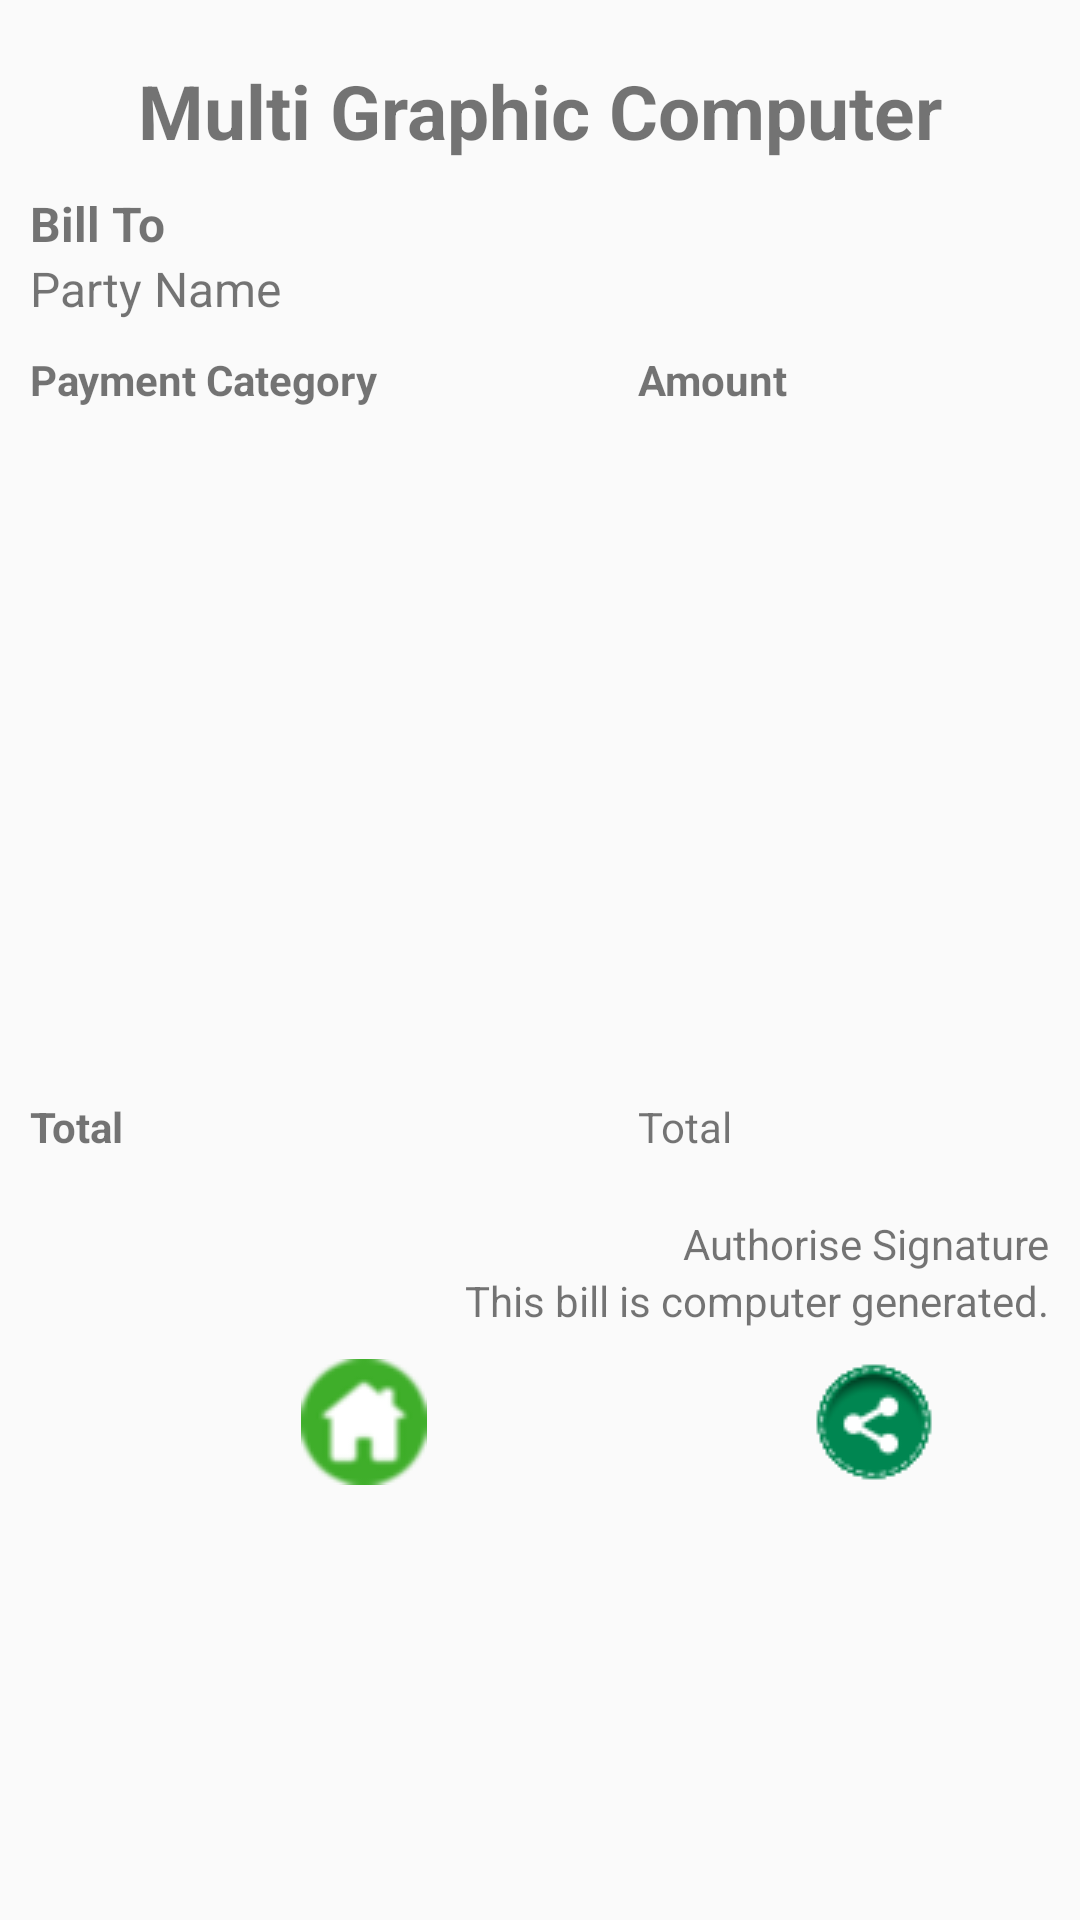

Write the Android layout XML for this screen, with the resource values it uses.
<!-- AndroidManifest.xml: application theme AppTheme -->
<!-- res/layout/activity_balance_date_wise_report.xml -->
<?xml version="1.0" encoding="utf-8"?>
<android.support.constraint.ConstraintLayout xmlns:android="http://schemas.android.com/apk/res/android"
    xmlns:app="http://schemas.android.com/apk/res-auto"
    xmlns:tools="http://schemas.android.com/tools"
    android:layout_width="match_parent"
    android:layout_height="match_parent"
    tools:context="ibridotechnologies.com.accountsoftware.BalanceDateWiseReport">

    <ScrollView
        android:layout_width="match_parent"
        android:layout_height="match_parent"
        android:layout_margin="10sp"
        app:layout_constraintStart_toStartOf="parent"
        app:layout_constraintTop_toTopOf="parent"
        app:layout_constraintEnd_toEndOf="parent"
        app:layout_constraintBottom_toBottomOf="parent">

        <TableLayout
            android:layout_width="fill_parent"
            android:layout_height="fill_parent"
            android:orientation="vertical"
            android:stretchColumns="0,1,2">

            <TableRow>
                <TextView
                    android:id="@+id/txtFontComputer"
                    android:layout_width="match_parent"
                    android:layout_height="wrap_content"
                    android:text="Multi Graphic Computer"
                    android:gravity="center_horizontal"
                    android:layout_span="2"
                    android:layout_margin="10sp"
                    android:textSize="25sp"
                    android:textStyle="bold"/>
            </TableRow>

            <TableRow>
                <TextView
                    android:layout_height="wrap_content"
                    android:layout_span="2"
                    android:text="Bill To"
                    android:textStyle="bold"
                    android:textSize="16sp" />
            </TableRow>

            <TableRow>
                <TextView
                    android:id="@+id/txtPartyName"
                    android:layout_height="wrap_content"
                    android:layout_span="2"
                    android:text="Party Name"
                    android:textSize="16sp" />
            </TableRow>

            <TableRow
                android:layout_width="match_parent"
                android:layout_height="2sp"
                android:background="#000000"
                android:layout_marginTop="5sp"
                android:layout_marginBottom="5sp"></TableRow>

            <TableRow>
                <TextView
                    android:layout_width="wrap_content"
                    android:layout_height="wrap_content"
                    android:text="Payment Category"
                    android:textStyle="bold"
                    android:layout_span="1"
                    android:layout_column="0"/>

                <TextView
                    android:layout_width="wrap_content"
                    android:layout_height="wrap_content"
                    android:text="Amount"
                    android:textStyle="bold"
                    android:layout_span="1"
                    android:layout_column="1"/>

            </TableRow>

            <TableRow
                android:layout_width="match_parent"
                android:layout_height="2sp"
                android:background="#000000"
                android:layout_marginTop="5sp"
                android:layout_marginBottom="5sp"></TableRow>

            <TableRow>
                <RelativeLayout
                    android:layout_width="match_parent"
                    android:layout_height="match_parent"
                    android:layout_span="2"
                    android:layout_column="0">

                    <GridView
                        android:id="@+id/GridBookReport"
                        android:layout_width="match_parent"
                        android:layout_height="200sp"></GridView>

                </RelativeLayout>
            </TableRow>

            <TableRow
                android:layout_width="match_parent"
                android:layout_height="2sp"
                android:background="#000000"
                android:layout_marginTop="10sp"
                android:layout_marginBottom="10sp"></TableRow>

            <TableRow android:id="@+id/trTotal">

                <TextView
                    android:layout_width="wrap_content"
                    android:layout_height="wrap_content"
                    android:text="Total"
                    android:textStyle="bold"
                    android:layout_span="1"
                    android:layout_column="0"/>

                <TextView
                    android:id="@+id/grandTotal"
                    android:layout_width="wrap_content"
                    android:layout_height="wrap_content"
                    android:text="Total"
                    android:layout_span="1"
                    android:layout_column="1"/>
            </TableRow>

            <TableRow
                android:layout_width="match_parent"
                android:layout_height="2sp"
                android:background="#000000"
                android:layout_marginTop="10sp"
                android:layout_marginBottom="10sp"></TableRow>

            <TableRow>
                <TextView
                    android:layout_height="wrap_content"
                    android:layout_width="wrap_content"
                    android:text="Authorise Signature"
                    android:layout_span="2"
                    android:layout_column="0"
                    android:textAlignment="viewEnd"/>
            </TableRow>

            <TableRow>
                <TextView
                    android:layout_height="wrap_content"
                    android:layout_width="wrap_content"
                    android:text="This bill is computer generated."
                    android:layout_span="2"
                    android:layout_column="0"
                    android:textAlignment="viewEnd"/>
            </TableRow>

            <TableRow android:id="@+id/trShare"
                android:layout_marginTop="30sp"
                android:layout_margin="10sp">

                <ImageButton
                    android:id="@+id/homeBtn"
                    android:layout_width="wrap_content"
                    android:layout_height="wrap_content"
                    android:src="@drawable/homeicon"
                    android:textAlignment="viewStart"
                    android:background="@null"
                    android:layout_span="1"
                    android:layout_column="0"/>

                <ImageButton
                    android:id="@+id/shareBtn"
                    android:layout_width="wrap_content"
                    android:layout_height="wrap_content"
                    android:src="@drawable/shareicon"
                    android:background="@null"
                    android:layout_span="1"
                    android:layout_column="1"/>
            </TableRow>

        </TableLayout>

    </ScrollView>

</android.support.constraint.ConstraintLayout>
<!-- resources referenced by this layout -->
<resources>
  <!-- drawable homeicon: png bitmap (drawable, 1878 bytes) -->
  <!-- drawable shareicon: png bitmap (drawable, 2046 bytes) -->
  <style name="AppTheme" parent="Theme.AppCompat.Light.DarkActionBar">
          
          <item name="colorPrimary">@color/colorPrimary</item>
          <item name="colorPrimaryDark">@color/colorPrimaryDark</item>
          <item name="colorAccent">@color/colorAccent</item>
      </style>
  <color name="colorPrimary">#00b84e</color>
  <color name="colorPrimaryDark">#007941</color>
  <color name="colorAccent">#000000</color>
</resources>
